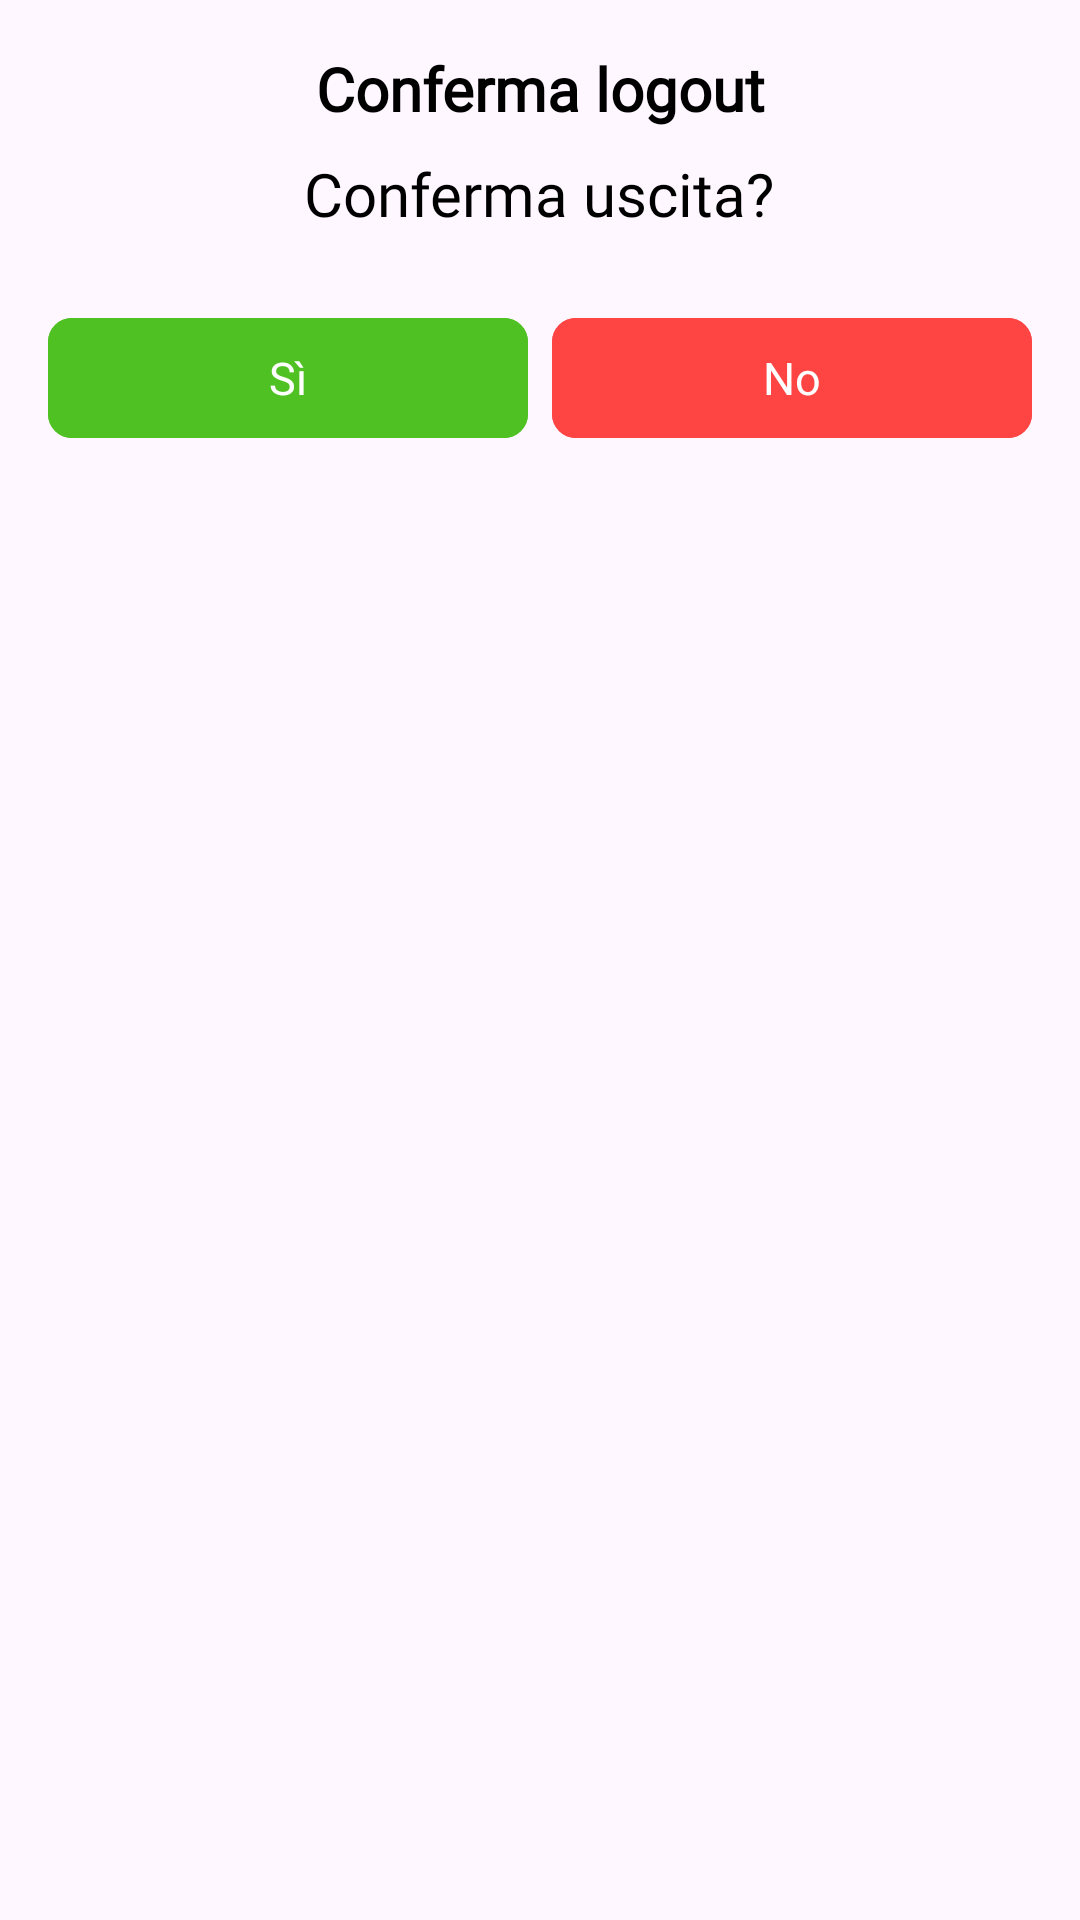

Produce the Android XML layout that renders to this screen, including the resource entries it uses.
<!-- AndroidManifest.xml: application theme Theme.Sms2324FF2 -->
<!-- res/layout/logout_dialog.xml -->
<LinearLayout xmlns:android="http://schemas.android.com/apk/res/android"
    android:layout_width="wrap_content"
    android:layout_height="wrap_content"
    xmlns:app="http://schemas.android.com/apk/res-auto"
    android:orientation="vertical"
    android:padding="@dimen/logoutWindowPadding"
    android:background="@drawable/dialog_rounded_corner_gray">

    <TextView
        android:id="@+id/custom_title"
        android:layout_width="wrap_content"
        android:layout_height="wrap_content"
        android:layout_gravity="center"
        android:layout_marginBottom="@dimen/logoutTextTitleMarginBottom"
        android:fontFamily="@font/bubblegum_sans"
        android:text="@string/logout_title"
        android:textAlignment="center"
        android:textColor="@color/black"
        android:textSize="@dimen/popupTextDimension"
        android:textStyle="bold" />

    <TextView
        android:id="@+id/custom_message"
        android:layout_width="wrap_content"
        android:layout_height="wrap_content"
        android:layout_gravity="center"
        android:fontFamily="@font/bubblegum_sans"
        android:layout_marginBottom="@dimen/logoutQuestionMarginBottom"
        android:text="@string/logoutQuestion"
        android:textAlignment="center"
        android:textColor="@color/black"
        android:textSize="@dimen/popupTextDimension" />

    <LinearLayout
        android:layout_width="match_parent"
        android:layout_height="wrap_content"
        android:orientation="horizontal">

        <com.google.android.material.button.MaterialButton
            android:id="@+id/custom_positive_button"
            android:layout_width="0dp"
            android:layout_height="wrap_content"
            android:layout_marginEnd="@dimen/logoutButtonDimension"
            android:layout_weight="1"
            android:fontFamily="@font/bubblegum_sans"
            android:text="@string/yes"
            android:backgroundTint="@color/greenCompleted"
            android:textColor="@color/white"
            android:textSize="@dimen/closeButtonOrContinueButtonMarginTop"
            app:cornerRadius="8dp" />

        <com.google.android.material.button.MaterialButton
            android:id="@+id/custom_negative_button"
            android:layout_width="0dp"
            android:layout_height="wrap_content"
            android:layout_weight="1"
            android:fontFamily="@font/bubblegum_sans"
            android:text="No"
            android:backgroundTint="@color/red"
            android:textColor="@color/white"
            android:textSize="@dimen/closeButtonOrContinueButtonMarginTop"
            app:cornerRadius="8dp" />
    </LinearLayout>

</LinearLayout>
<!-- resources referenced by this layout -->
<resources>
  <color name="black">#000000</color>
  <color name="greenCompleted">#4fc123</color>
  <color name="red">#FF4444</color>
  <color name="white">#FFFFFF</color>
  <dimen name="closeButtonOrContinueButtonMarginTop">15dp</dimen>
  <dimen name="logoutButtonDimension">8dp</dimen>
  <dimen name="logoutQuestionMarginBottom">24dp</dimen>
  <dimen name="logoutTextTitleMarginBottom">8dp</dimen>
  <dimen name="logoutWindowPadding">16dp</dimen>
  <dimen name="popupTextDimension">20dp</dimen>
  <string name="logoutQuestion">Conferma uscita?</string>
  <string name="logout_title">Conferma logout</string>
  <string name="yes">Sì</string>
  <style name="Theme.Sms2324FF2" parent="Base.Theme.Sms2324FF2" />
  <style name="Base.Theme.Sms2324FF2" parent="Theme.Material3.DayNight.NoActionBar">
          
          
      </style>
</resources>
